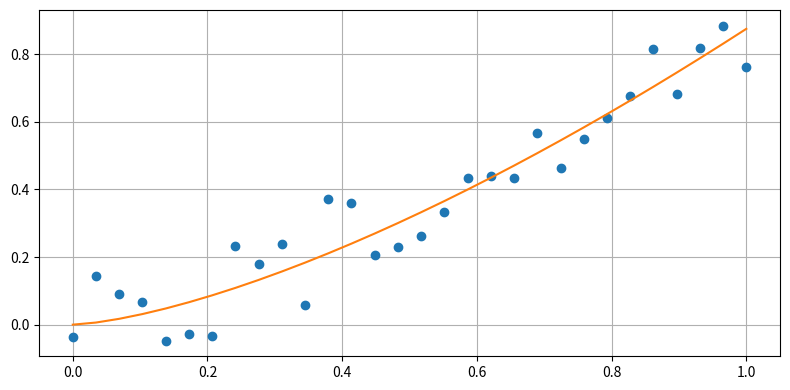

This chart was generated by the following Python code:
import numpy as np
import matplotlib as mpl
from matplotlib import pyplot as plt
from scipy.optimize import minimize

x = np.linspace(0.0, 1.0, 30)
np.random.seed(42)
p = 1.4
a = 0.9
epsilon = 0.3
data = a * x**p + epsilon * (np.random.rand(x.size) - 0.5)

def prediction(args):
    A = args[0]
    P = args[1]
    return A * x**P

def objective_function(args):
    rms_error = np.trapz((prediction(args) - data)**2) / (max(x) - min(x))
    return rms_error

a_guess = 1.0
p_guess = 1.0
solution = minimize(objective_function, [a_guess, p_guess])
print(solution['x'])


fig, ax = plt.subplots(figsize=(8,4))
ax.plot(x, data, 'o')
ax.plot(x, prediction(solution['x']))

plt.tight_layout()
plt.grid()
plt.show()